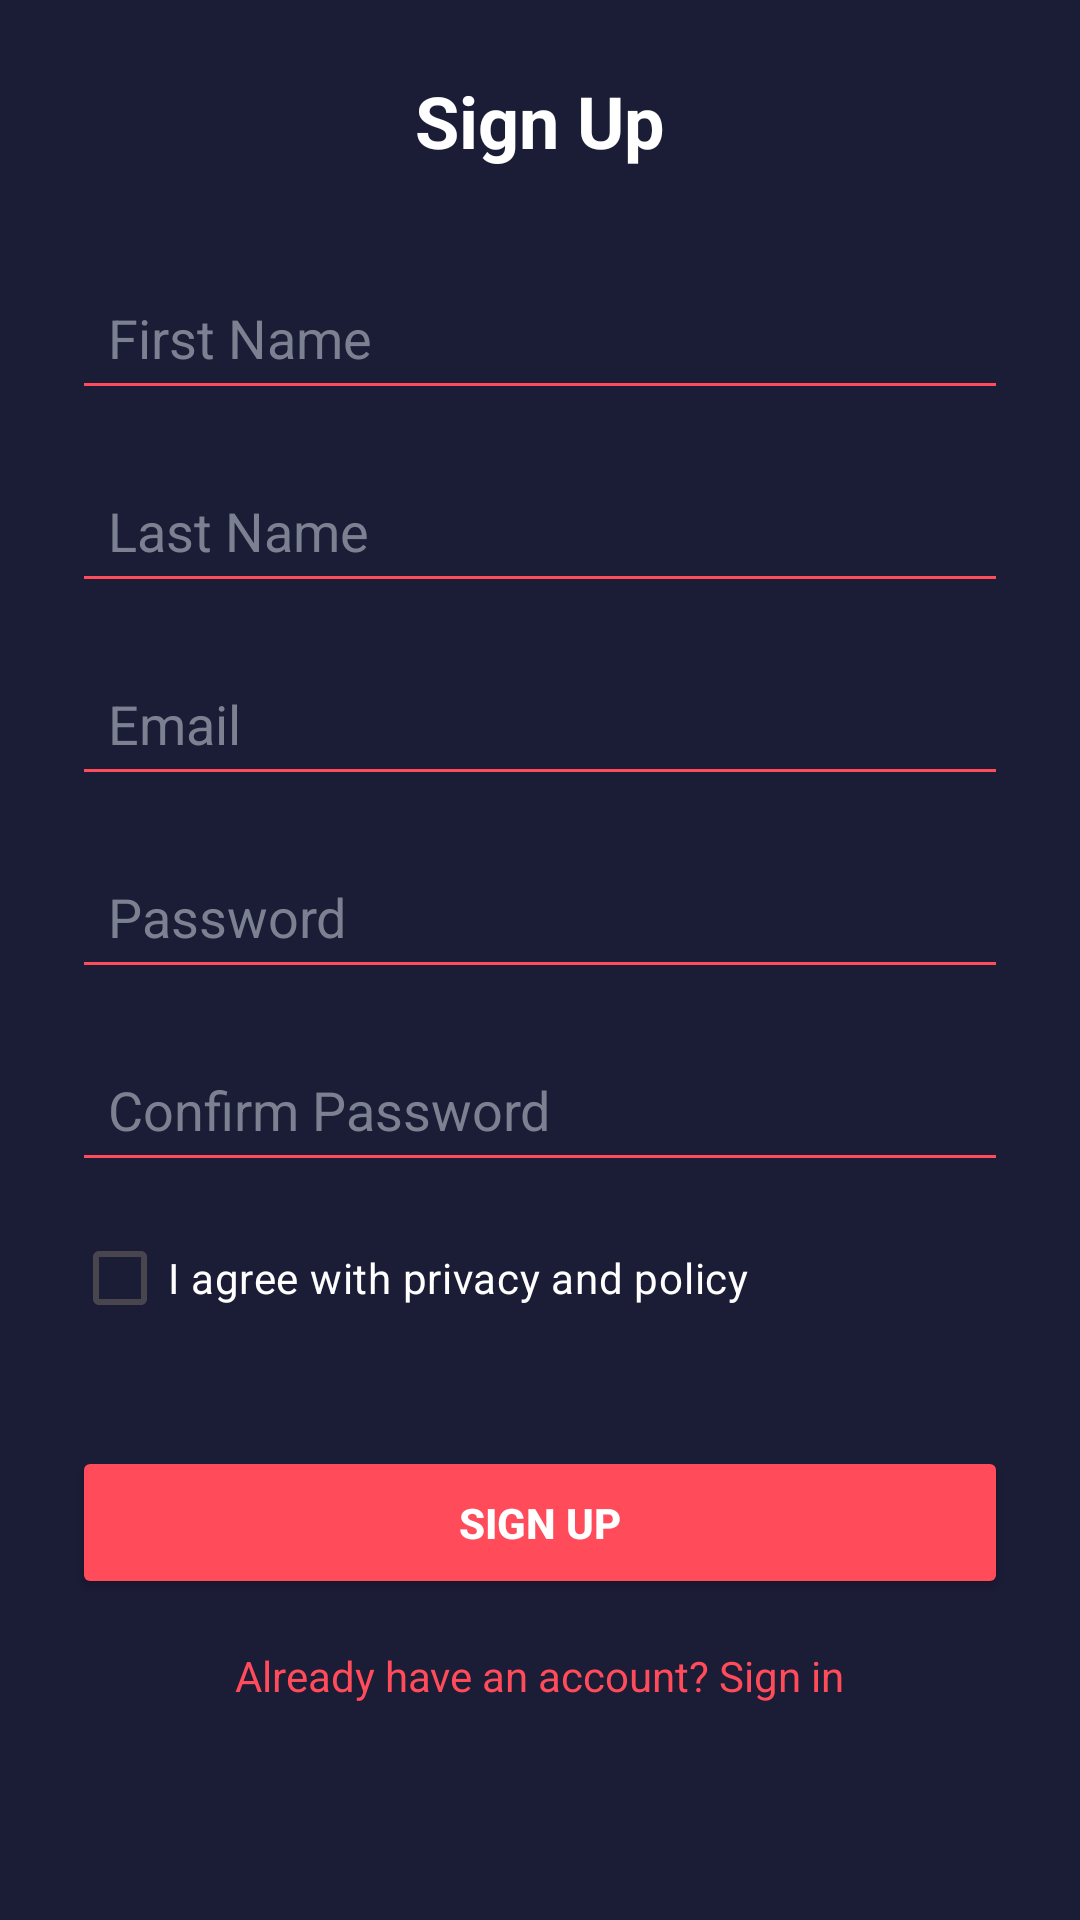

This screen was rendered from an Android layout file. Write that file and the resources it references.
<!-- AndroidManifest.xml: application theme Theme.LatestLogin -->
<!-- res/layout/activity_sign_up.xml -->
<?xml version="1.0" encoding="utf-8"?>
<LinearLayout
    xmlns:android="http://schemas.android.com/apk/res/android"
    android:layout_width="match_parent"
    android:layout_height="match_parent"
    android:background="@color/background_color"
    android:orientation="vertical"
    android:padding="24dp">

    <TextView
        android:id="@+id/signupTitle"
        android:layout_width="wrap_content"
        android:layout_height="wrap_content"
        android:text="Sign Up"
        android:textColor="@color/text_color"
        android:textSize="24sp"
        android:textStyle="bold"
        android:layout_gravity="center_horizontal"
        android:layout_marginBottom="32dp" />

    <EditText
        android:id="@+id/firstName"
        android:layout_width="match_parent"
        android:layout_height="wrap_content"
        android:hint="First Name"
        android:textColorHint="@color/hint_color"
        android:backgroundTint="@color/outline_color"
        android:textColor="@color/text_color"
        android:padding="12dp"
        android:layout_marginBottom="16dp"/>

    <EditText
        android:id="@+id/lastName"
        android:layout_width="match_parent"
        android:layout_height="wrap_content"
        android:hint="Last Name"
        android:textColorHint="@color/hint_color"
        android:backgroundTint="@color/outline_color"
        android:textColor="@color/text_color"
        android:padding="12dp"
        android:layout_marginBottom="16dp"/>

    <EditText
        android:id="@+id/email"
        android:layout_width="match_parent"
        android:layout_height="wrap_content"
        android:hint="Email"
        android:textColorHint="@color/hint_color"
        android:backgroundTint="@color/outline_color"
        android:textColor="@color/text_color"
        android:padding="12dp"
        android:layout_marginBottom="16dp"/>

    <EditText
        android:id="@+id/signupPassword"
        android:layout_width="match_parent"
        android:layout_height="wrap_content"
        android:hint="Password"
        android:textColorHint="@color/hint_color"
        android:inputType="textPassword"
        android:backgroundTint="@color/outline_color"
        android:textColor="@color/text_color"
        android:padding="12dp"
        android:layout_marginBottom="16dp"/>

    <EditText
        android:id="@+id/confirmPassword"
        android:layout_width="match_parent"
        android:layout_height="wrap_content"
        android:hint="Confirm Password"
        android:textColorHint="@color/hint_color"
        android:inputType="textPassword"
        android:backgroundTint="@color/outline_color"
        android:textColor="@color/text_color"
        android:padding="12dp"
        android:layout_marginBottom="8dp"/>

    <CheckBox
        android:id="@+id/agreement"
        android:layout_width="wrap_content"
        android:layout_height="wrap_content"
        android:text="I agree with privacy and policy"
        android:textColor="@color/text_color"/>

    <Button
        android:id="@+id/signupButton"
        android:layout_width="match_parent"
        android:layout_height="wrap_content"
        android:text="Sign up"
        android:textColor="@color/text_color"
        android:backgroundTint="@color/button_color"
        android:padding="16dp"
        android:layout_marginTop="32dp"
        android:textStyle="bold"/>

    <TextView
        android:id="@+id/loginLink"
        android:layout_width="wrap_content"
        android:layout_height="wrap_content"
        android:text="Already have an account? Sign in"
        android:textColor="@color/link_color"
        android:layout_gravity="center_horizontal"
        android:layout_marginTop="16dp"/>
</LinearLayout>
<!-- resources referenced by this layout -->
<resources>
  <color name="background_color">#1B1C36</color>
  <color name="button_color">#FF4B5A</color>
  <color name="hint_color">#7C8191</color>
  <color name="link_color">#FF4B5A</color>
  <color name="outline_color">#FF4B5A</color>
  <color name="text_color">#FFFFFF</color>
  <style name="Theme.LatestLogin" parent="Base.Theme.LatestLogin" />
  <style name="Base.Theme.LatestLogin" parent="Theme.Material3.DayNight.NoActionBar">
          
          
      </style>
</resources>
